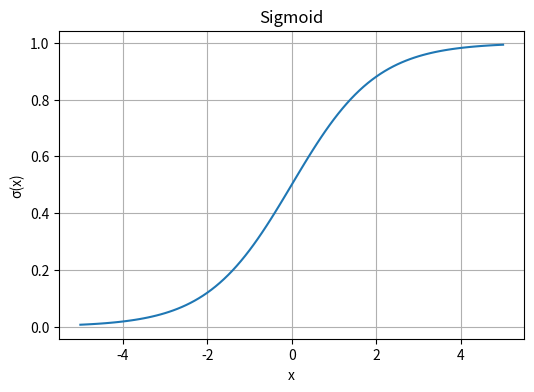

The matplotlib source for this figure:
import numpy as np
import matplotlib.pyplot as plt
import math

def relu(value):
    return np.maximum(0, value)

def neuron(x, weight, bias):
    z = x*weight + bias
    return relu(z) 
    # Допишите код как реализацию нейрона с весами и смещением

def sigmoid(x: float) -> float:
    return 1 / (1 + math.exp(-x))

x_vals = [i * 0.1 for i in range(-50, 51)] # Генерируем значения от -5 до 5 с шагом 0.1
y_vals = [sigmoid(x) for x in x_vals] # Применяем функцию sigmoid к каждому значению

plt.figure(figsize=(6,4))
plt.plot(x_vals, y_vals)
plt.title("Sigmoid")
plt.xlabel("x")
plt.ylabel("σ(x)")
plt.grid(True)
plt.show()
